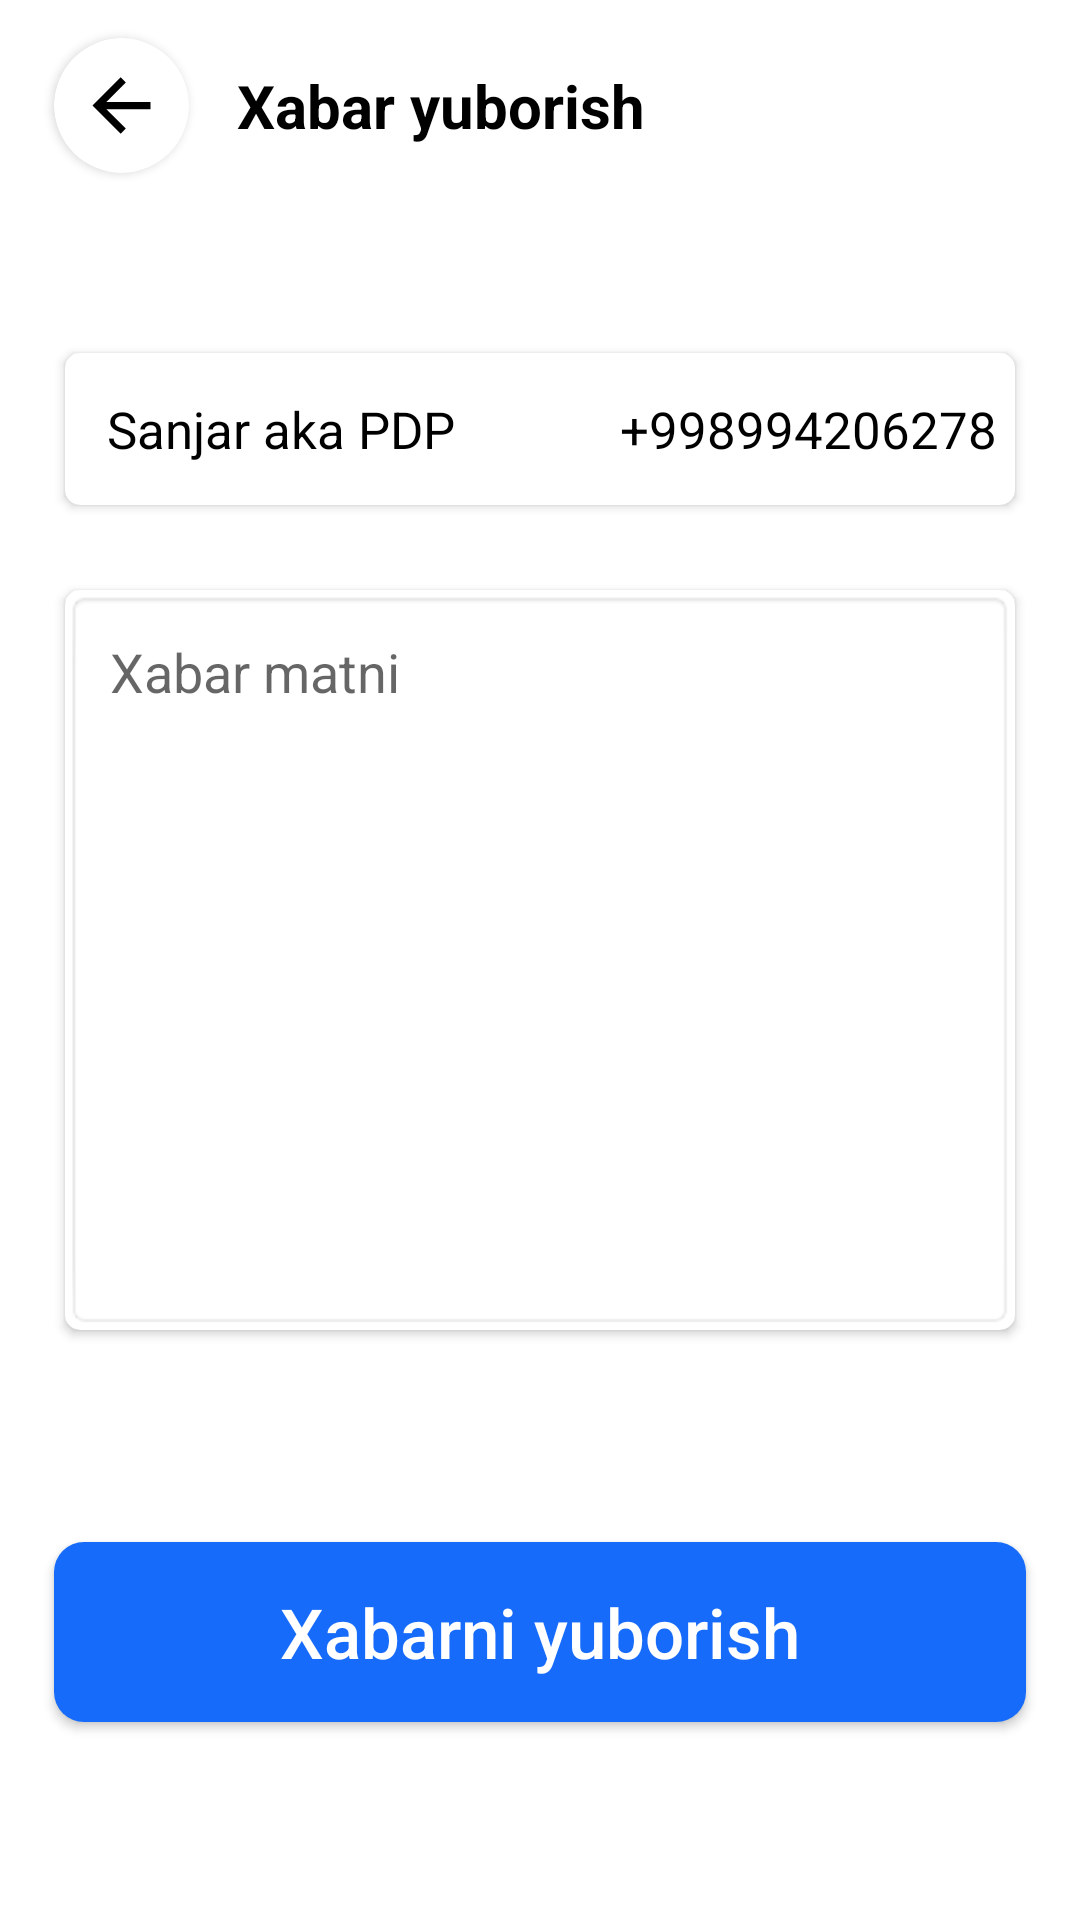

Layout XML and referenced resources for this Android screen:
<!-- AndroidManifest.xml: application theme Theme.RegistrationApplication -->
<!-- res/layout/fragment_s_m_s.xml -->
<?xml version="1.0" encoding="utf-8"?>
<androidx.constraintlayout.widget.ConstraintLayout xmlns:android="http://schemas.android.com/apk/res/android"
    xmlns:tools="http://schemas.android.com/tools"
    android:layout_width="match_parent"
    android:layout_height="match_parent"
    xmlns:app="http://schemas.android.com/apk/res-auto"
    tools:context=".fragments.SMSFragment">

    <androidx.cardview.widget.CardView
        android:id="@+id/clous_sms"
        app:layout_constraintTop_toTopOf="parent"
        app:layout_constraintLeft_toRightOf="@id/guide1"
        app:layout_constraintBottom_toTopOf="@id/guide_hor5"
        app:layout_constraintVertical_bias="0.25"
        android:backgroundTint="@color/white"
        app:cardCornerRadius="30dp"

        app:fabSize="normal"
        app:fabCustomSize="50dp"
        app:maxImageSize="30dp"
        android:layout_width="45dp"
        android:layout_height="45dp">
        <androidx.constraintlayout.widget.ConstraintLayout
            android:layout_width="match_parent"
            android:foreground="?attr/selectableItemBackgroundBorderless"
            android:layout_height="match_parent"
            android:padding="8dp">
            <ImageView
                android:src="@drawable/ic_frame"
                android:layout_width="match_parent"
                android:layout_height="match_parent"/>
        </androidx.constraintlayout.widget.ConstraintLayout>
    </androidx.cardview.widget.CardView>
    <TextView
        android:text="Xabar yuborish"
        android:textColor="@color/black"
        android:textSize="20sp"
        android:textStyle="bold"
        app:layout_constraintTop_toTopOf="@id/clous_sms"
        app:layout_constraintBottom_toBottomOf="@id/clous_sms"
        app:layout_constraintLeft_toRightOf="@id/clous_sms"
        app:layout_constraintRight_toRightOf="parent"
        app:layout_constraintHorizontal_bias="0.1"
        android:layout_width="wrap_content"
        android:layout_height="wrap_content"/>

    <androidx.constraintlayout.widget.Guideline
        android:orientation="vertical"
        android:id="@+id/guide1"
        app:layout_constraintGuide_percent="0.05"
        android:layout_width="match_parent"
        android:layout_height="match_parent"/>
    <androidx.constraintlayout.widget.Guideline
        android:orientation="horizontal"
        android:id="@+id/guide_hor5"
        app:layout_constraintGuide_percent="0.15"
        android:layout_width="match_parent"
        android:layout_height="match_parent"/>
    <androidx.constraintlayout.widget.Guideline
        android:orientation="horizontal"
        android:id="@+id/guide_hor4"
        app:layout_constraintGuide_percent="0.18"
        android:layout_width="match_parent"
        android:layout_height="match_parent"/>
    <androidx.cardview.widget.CardView
        app:cardCornerRadius="5dp"
        android:id="@+id/card1"
        app:layout_constraintTop_toBottomOf="@id/guide_hor4"
        app:layout_constraintLeft_toRightOf="@id/guide1"
        app:layout_constraintRight_toLeftOf="@id/guide2"
        app:layout_constraintBottom_toTopOf="@id/guide_hor1"
        app:layout_constraintVertical_bias="0.9"
        app:cardUseCompatPadding="true"
        android:layout_width="0dp"
        android:layout_height="60dp">
        <androidx.constraintlayout.widget.ConstraintLayout
            android:layout_width="match_parent"
            android:layout_height="match_parent">
            <TextView
                android:id="@+id/name"
                app:layout_constraintTop_toTopOf="parent"
                app:layout_constraintBottom_toBottomOf="parent"
                app:layout_constraintLeft_toLeftOf="parent"
                app:layout_constraintRight_toRightOf="parent"
                app:layout_constraintHorizontal_bias="0.07"
                android:textSize="17sp"
                android:textStyle="normal"
                android:textColor="@color/black"
                android:text="Sanjar aka PDP"
                android:layout_width="wrap_content"
                android:layout_height="wrap_content"/>
            <TextView
                android:id="@+id/phone_number"
                app:layout_constraintTop_toTopOf="@id/name"
                app:layout_constraintBottom_toBottomOf="@id/name"
                app:layout_constraintLeft_toRightOf="@id/name"
                app:layout_constraintRight_toRightOf="parent"
                app:layout_constraintHorizontal_bias="0.9"
                android:textSize="17sp"
                android:textStyle="normal"
                android:textColor="@color/black"
                android:text="+998994206278"
                android:layout_width="wrap_content"
                android:layout_height="wrap_content"/>

        </androidx.constraintlayout.widget.ConstraintLayout>

    </androidx.cardview.widget.CardView>
    <androidx.constraintlayout.widget.Guideline
        android:id="@+id/guide_hor1"
        android:orientation="horizontal"
        app:layout_constraintGuide_percent="0.27"
        android:layout_width="match_parent"
        android:layout_height="match_parent"/>

    <androidx.constraintlayout.widget.Guideline
        android:id="@+id/guide_hor2"
        android:orientation="horizontal"
        app:layout_constraintGuide_percent="0.3"
        android:layout_width="match_parent"
        android:layout_height="match_parent"/>
    <androidx.cardview.widget.CardView
        app:layout_constraintTop_toBottomOf="@id/guide_hor2"
        app:layout_constraintLeft_toRightOf="@id/guide1"
        app:layout_constraintRight_toLeftOf="@id/guide2"
        app:layout_constraintBottom_toTopOf="@id/guide_hor3"
        app:cardCornerRadius="5dp"
        app:cardUseCompatPadding="true"
        android:id="@+id/message_sms"
        android:layout_width="0dp"
        android:layout_height="0dp">
        <EditText
            android:id="@+id/message_sms_text"
            android:textSize="18sp"
            android:textStyle="normal"
            android:textColor="@color/black"
            android:hint="Xabar matni"
            android:gravity="left|top"
            android:padding="15dp"
            android:minLines="1"
            android:background="@android:drawable/editbox_background"
            android:layout_width="match_parent"
            android:layout_height="match_parent"/>
    </androidx.cardview.widget.CardView>
    <androidx.constraintlayout.widget.Guideline
        android:id="@+id/guide_hor3"
        android:orientation="horizontal"
        app:layout_constraintGuide_percent="0.7"
        android:layout_width="match_parent"
        android:layout_height="match_parent"/>
    <androidx.appcompat.widget.AppCompatButton
        android:id="@+id/send_message"
        app:layout_constraintTop_toBottomOf="@id/guide_hor3"
        app:layout_constraintLeft_toRightOf="@id/guide1"
        app:layout_constraintRight_toLeftOf="@id/guide2"
        android:background="@drawable/button"
        android:text="Xabarni yuborish"
        android:textColor="@color/white"
        android:textStyle="normal"
        android:foreground="?attr/selectableItemBackgroundBorderless"
        android:textSize="23sp"
        android:textAllCaps="false"
        app:layout_constraintBottom_toBottomOf="parent"
        android:layout_width="0dp"
        android:layout_height="60dp"/>
    <androidx.constraintlayout.widget.Guideline
        android:orientation="vertical"
        android:id="@+id/guide2"
        app:layout_constraintGuide_percent="0.95"
        android:layout_width="match_parent"
        android:layout_height="match_parent"/>

</androidx.constraintlayout.widget.ConstraintLayout>
<!-- resources referenced by this layout -->
<resources>
  <!-- drawable button (drawable) -->
  <?xml version="1.0" encoding="utf-8"?>
  <selector xmlns:android="http://schemas.android.com/apk/res/android">
      <item>
          <shape>
              <solid android:color="#166BFA"/>
              <corners android:radius="10dp"/>
          </shape>
      </item>
  </selector>
  <!-- drawable ic_frame (drawable) -->
  <vector xmlns:android="http://schemas.android.com/apk/res/android"
      android:width="24dp"
      android:height="24dp"
      android:viewportWidth="24"
      android:viewportHeight="24">
      <path
          android:pathData="M7.828,11H20V13H7.828L13.192,18.364L11.778,19.778L4,12L11.778,4.222L13.192,5.636L7.828,11Z"
          android:fillColor="#000000"/>
  </vector>
  <style name="Theme.RegistrationApplication" parent="Theme.MaterialComponents.DayNight.NoActionBar">
          
          <item name="colorPrimary">@color/purple_500</item>
          <item name="colorPrimaryVariant">@color/purple_700</item>
          <item name="colorOnPrimary">@color/white</item>
          
          <item name="colorSecondary">@color/teal_200</item>
          <item name="colorSecondaryVariant">@color/teal_700</item>
          <item name="colorOnSecondary">@color/black</item>
          
          <item name="android:statusBarColor" tools:targetApi="l">@color/white</item>
          
          <item name="android:windowLightStatusBar" tools:targetApi="23">true</item>
      </style>
  <!-- not gathered from this repository: default colours our renderer supplied (Android Studio template values) -->
  <color name="purple_500">#FF6200EE</color>
  <color name="purple_700">#FF3700B3</color>
  <color name="teal_200">#FF03DAC5</color>
  <color name="teal_700">#FF018786</color>
  <color name="black">#FF000000</color>
  <color name="white">#FFFFFFFF</color>
</resources>
